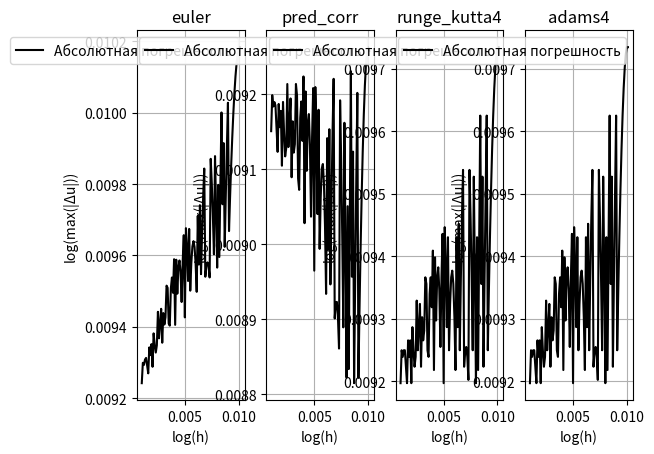

This figure's Python source:
import numpy as np
import matplotlib.pyplot as plt


def xrange(a, b, h):
    result = np.zeros(int((b - a) // h) + 2)
    x = a
    for i in range(int((b - a) // h) + 2):
        result[i] = x
        x += h
    return result


def func(x):
    return np.cosh(x) + x * np.sin(x)


def system_ode(x, y):
    result = np.zeros((len(y), 1))
    result[0] = y[1]
    result[1] = func(x) - np.cosh(x) * y[1] - np.sinh(x) * y[0]
    return result


def solution(x):
    return np.exp(-np.sinh(x)) + x


def solution_array(a, b, h):
    x = a
    result = np.zeros(int((b - a) // h) + 2)
    for i in range(int((b - a) // h) + 2):
        result[i] = solution(x)
        x += h
    return result


def euler(system, a, b, h, y0):
    result = np.zeros((len(y0), int((b - a) // h) + 2))
    result[:, 0] = y0[:, 0]
    x = a
    for i in range(1, int((b - a) // h) + 2):
        result[:, i] = result[:, i - 1] + h * system(x, result[:, i - 1])[:, 0]
        x += h
    return result


def pred_corr(system, a, b, h, y0):
    result = np.zeros((len(y0), int((b - a) // h) + 2))
    result[:, 0] = y0[:, 0]
    x = a
    for i in range(1, int((b - a) // h) + 2):
        prev = system(x, result[:, i - 1])
        predictor = result[:, i - 1] + h * prev[:, 0]
        result[:, i] = result[:, i - 1] + (h/2) * (prev[:, 0] + system(x, predictor)[:, 0])
        x += h
    return result


def runge_kutta4(system, a, b, h, y0):
    result = np.zeros((len(y0), int((b - a) // h) + 2))
    result[:, 0] = y0[:, 0]
    x = a
    for i in range(1, int((b - a) // h) + 2):
        k1 = system(x, result[:, i - 1])[:, 0]
        k2 = system(x + h/2, result[:, i - 1] + h*k1/2)[:, 0]
        k3 = system(x + h/2, result[:, i - 1] + h*k2/2)[:, 0]
        k4 = system(x + h, result[:, i - 1] + h*k3)[:, 0]
        result[:, i] = result[:, i - 1] + (h / 6) * (k1 + 2*k2 + 2*k3 + k4)
        x += h
    return result


def adams4(system, a, b, h, y0):
    result = np.zeros((len(y0), int((b - a) // h) + 2))
    result[:, 0:4] = runge_kutta4(system, a, a + 3 * h, h, y0)[:, 0:4]
    x = a + 3*h
    for i in range(4, int((b - a) // h) + 2):
        prev1 = system(x, result[:, i - 1])[:, 0]
        prev2 = system(x - h, result[:, i - 2])[:, 0]
        prev3 = system(x - 2*h, result[:, i - 3])[:, 0]
        prev4 = system(x - 3*h, result[:, i - 4])[:, 0]
        result[:, i] = result[:, i - 1] + h * ((55/24) * prev1 - (59/24) * prev2 + (37/24) * prev3 - (3/8) * prev4)
        x += h
    return result


def main1():
    x0 = 0
    xend = 1
    h = 0.005
    system = system_ode
    y0 = np.array([[1], [0]])
    sol = solution_array

    number_of_methods = 4

    plt.subplot(2, number_of_methods, 1)
    plt.title("Метод Эйлера")
    plt.xlabel("x")
    plt.ylabel("u(x)")
    plt.grid()
    plt.plot(xrange(x0, xend, h), euler(system, x0, xend, h, y0)[0, :], color='k', label='Численное значение')
    plt.plot(xrange(x0, xend, h), sol(x0, xend, h), ls='--', color='k', label='Аналитическое значение')

    plt.subplot(2, number_of_methods, 2)
    plt.title("Схема предиктор-корректор")
    plt.xlabel("x")
    plt.ylabel("u(x)")
    plt.grid()
    plt.plot(xrange(x0, xend, h), pred_corr(system, x0, xend, h, y0)[0, :], color='k', label='Численное значение')
    plt.plot(xrange(x0, xend, h), sol(x0, xend, h), ls='--', color='k', label='Аналитическое значение')

    plt.subplot(2, number_of_methods, 3)
    plt.title("Метод Рунге-Кутта 4 порядка")
    plt.xlabel("x")
    plt.ylabel("u(x)")
    plt.grid()
    plt.plot(xrange(x0, xend, h), runge_kutta4(system, x0, xend, h, y0)[0, :], color='k', label='Численное значение')
    plt.plot(xrange(x0, xend, h), sol(x0, xend, h), ls='--', color='k', label='Аналитическое значение')

    plt.subplot(2, number_of_methods, 4)
    plt.title("Метод Адамса 4 порядка")
    plt.xlabel("x")
    plt.ylabel("u(x)")
    plt.grid()
    plt.plot(xrange(x0, xend, h), adams4(system, x0, xend, h, y0)[0, :], color='k', label='Численное значение')
    plt.plot(xrange(x0, xend, h), sol(x0, xend, h), ls='--', color='k', label='Аналитическое значение')

    plt.subplot(2, number_of_methods, number_of_methods + 1)
    plt.xlabel("x")
    plt.ylabel("|Δu|")
    plt.grid()
    plt.plot(xrange(x0, xend, h), abs(euler(system, x0, xend, h, y0)[0, :] - sol(x0, xend, h)), color='k', label='Абсолютная погрешность')

    plt.subplot(2, number_of_methods, number_of_methods + 2)
    plt.xlabel("x")
    plt.ylabel("|Δu|")
    plt.grid()
    plt.plot(xrange(x0, xend, h), abs(pred_corr(system, x0, xend, h, y0)[0, :] - sol(x0, xend, h)), color='k', label='Абсолютная погрешность')

    plt.subplot(2, number_of_methods, number_of_methods + 3)
    plt.xlabel("x")
    plt.ylabel("|Δu|")
    plt.grid()
    plt.plot(xrange(x0, xend, h), abs(runge_kutta4(system, x0, xend, h, y0)[0, :] - sol(x0, xend, h)), color='k', label='Абсолютная погрешность')

    plt.subplot(2, number_of_methods, number_of_methods + 4)
    plt.xlabel("x")
    plt.ylabel("|Δu|")
    plt.grid()
    plt.plot(xrange(x0, xend, h), abs(adams4(system, x0, xend, h, y0)[0, :] - sol(x0, xend, h)), color='k', label='Абсолютная погрешность')

    plt.show()


def main2():
    x0 = 0
    xend = 1
    system = system_ode
    y0 = np.array([[1], [0]])

    hmin = 0.001
    hmax = 0.01
    hstep = 0.0001
    h = hmin

    error = dict()
    error[euler] = np.zeros(int((hmax - hmin) // hstep) + 2)
    error[pred_corr] = np.zeros(int((hmax - hmin) // hstep) + 2)
    error[runge_kutta4] = np.zeros(int((hmax - hmin) // hstep) + 2)
    error[adams4] = np.zeros(int((hmax - hmin) // hstep) + 2)

    for i in range(int((hmax - hmin) // hstep) + 2):
        sol = solution_array(x0, xend, h)
        for key in error:
            error[key][i] = np.max(np.abs(key(system, x0, xend, h, y0)[0, :] - sol))
        h += hstep

    #hrange = np.log(hrange)
    #for key in error:
        #error[key] = np.log(error[key])

    for key, i in zip(error, range(1, len(error) + 1)):
        plt.subplot(1, len(error), i)
        plt.title(key.__name__)
        plt.xlabel("log(h)")
        plt.ylabel("log(max(|Δu|))")
        plt.grid()
        plt.plot(xrange(hmin, hmax, hstep), error[key], color='k', label='Абсолютная погрешность')
        plt.legend()
    plt.show()


if __name__ == '__main__':
    main2()
